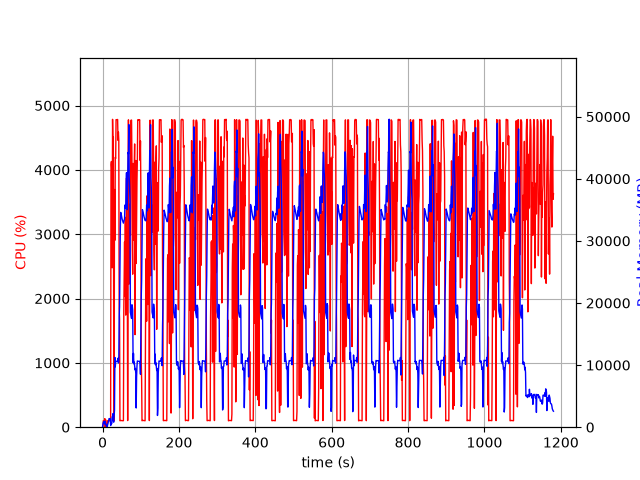

Values plotted in this chart, from the file beside it:
elapsed_time, nproc, cpu, mem_real, mem_virtual
3.9577484130859375e-05, 1, 0.0, 9.371, 3185
1.006, 5, 28.8, 444.3, 2467
2.015, 4, 100.3, 745, 2565
3.023, 5, 101.3, 905.1, 3061
4.03, 3, 99.3, 637, 2159
5.037, 3, 99.3, 729.1, 2271
6.045, 4, 132.8, 987.5, 2942
7.054, 4, 3.0, 423.5, 2034
8.061, 5, 116.0, 582.5, 2556
9.07, 3, 0.0, 322.9, 1696
10.08, 3, 1.0, 263.8, 1614
11.08, 3, 4.0, 297, 1666
12.09, 1, 4.0, 51.91, 618.8
13.1, 1, 100.2, 325.9, 1895
14.11, 1, 99.2, 585.9, 3181
15.12, 1, 100.3, 869.9, 3181
16.12, 1, 100.2, 1104, 5741
17.13, 1, 99.3, 1386, 5741
18.14, 1, 100.3, 1370, 5229
19.14, 1, 99.2, 1370, 5229
20.15, 1, 101.1, 1370, 5229
21.16, 1, 104.0, 264.3, 9211
22.17, 1, 4079, 506.9, 9211
23.19, 1, 4130, 533.9, 9247
24.21, 1, 4000, 571.5, 9827
25.22, 1, 2478, 1664, 9827
26.23, 1, 4785, 1664, 9827
27.25, 1, 4397, 2176, 9827
28.27, 1, 4508, 1024, 9827
29.28, 1, 1296, 806, 10879
30.29, 1, 100.1, 1871, 10399
31.3, 1, 3694, 2744, 10439
32.35, 1, 2906, 11226, 21213
33.37, 1, 4193, 9724, 21213
34.39, 1, 4177, 10621, 21213
35.41, 1, 4780, 10615, 21213
36.43, 1, 4780, 10611, 21213
37.44, 1, 4778, 10611, 21213
38.46, 1, 4779, 10611, 21213
39.48, 1, 4784, 10595, 21213
40.5, 1, 4458, 11107, 21213
41.52, 1, 4586, 10339, 21213
42.54, 1, 4462, 10542, 23791
43.56, 1, 1849, 17716, 36329
44.56, 1, 1678, 19418, 56809
45.57, 1, 100.3, 25798, 56809
46.58, 1, 103.1, 32052, 56809
47.59, 1, 103.2, 34588, 56809
48.6, 1, 103.2, 34349, 56809
49.6, 1, 102.2, 34048, 56809
50.61, 1, 103.2, 33715, 56809
51.62, 1, 101.3, 33408, 56809
52.63, 1, 101.3, 33223, 56809
53.63, 1, 100.2, 33070, 56809
54.64, 1, 101.2, 32860, 56809
55.65, 1, 1799, 33119, 56809
56.67, 1, 2356, 33347, 56809
57.68, 1, 2881, 33600, 56809
58.69, 1, 2040, 35778, 56809
59.71, 1, 3261, 35291, 56809
... 1,105 more rows
